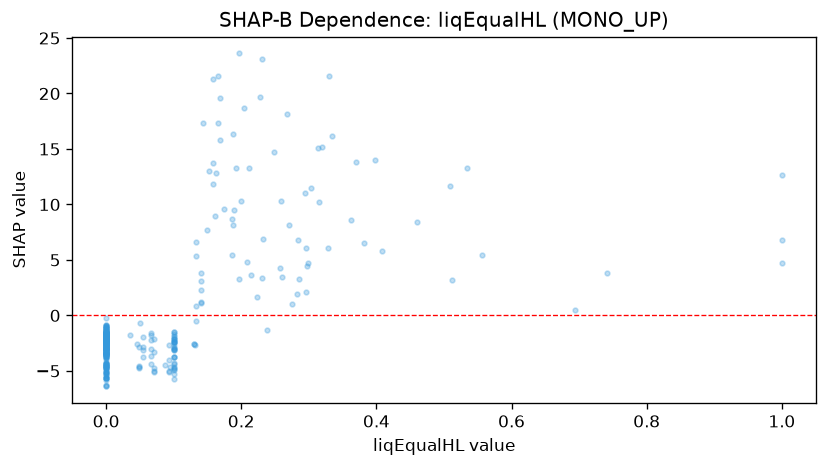

The file beside this chart, header and first rows:
feature_value, shap_value
0.0, -1.319
0.0, -1.161
0.0, -2.068
0.0, -3.009
0.0, -2.381
0.0, -4.558
0.0, -2.992
0.187, 5.459
0.0, -1.557
0.0, -2.14
0.0, -2.893
0.0, -4.403
0.0, -3.715
0.0, -3.44
0.0, -1.843
0.0, -1.672
0.0, -3.425
0.0, -2.756
0.0, -3.413
1.0, 6.809
1.0, 4.705
1.0, 12.68
0.196, 3.326
0.1, -3.002
0.1, -3.056
0.1, -1.835
0.248, 14.76
0.298, 4.483
0.261, 3.468
0.534, 13.27
0.328, 6.077
0.1, -3.749
0.313, 15.06
0.093, -4.048
0.1, -2.355
0.1, -2.813
0.188, 8.19
0.0, -2.388
0.0, -1.51
0.0, -1.566
0.0, -3.223
0.0, -2.308
0.0, -2.937
0.0, -2.623
0.0, -2.138
0.0, -1.988
0.067, -3.009
0.067, -1.723
0.284, 6.779
0.46, 8.442
0.694, 0.5141
0.741, 3.829
0.409, 5.81
0.285, 3.281
0.0, -3.061
0.0, -2.523
0.0, -1.885
0.557, 5.456
0.512, 3.225
0.209, 4.777
... 301 more rows
